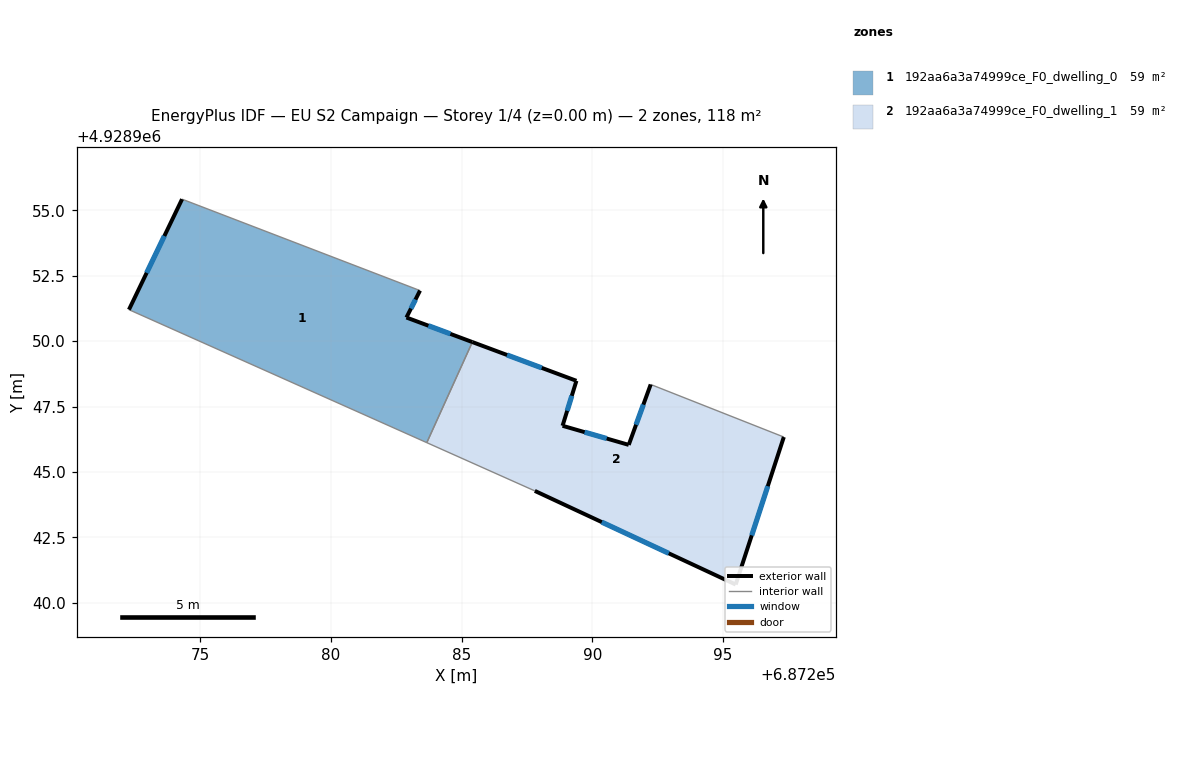
=== STOREY PLAN SPEC (per zone: floor XY polygon, exterior-wall plan segments, windows/doors) ===
zone 1: 192aa6a3a74999ce_F0_dwelling_0  (59.2 m²)
  floor: (687283.41, 4928951.93) (687282.89, 4928950.91) (687285.41, 4928949.97) (687283.67, 4928946.12) (687272.28, 4928951.21) (687274.31, 4928955.43)
  exterior wall: (687274.31, 4928955.43) – (687272.28, 4928951.21)  [4.7 m]
    window: (687273.64, 4928954.02) – (687272.96, 4928952.61)  [1.6 m²]
  exterior wall: (687282.89, 4928950.91) – (687283.41, 4928951.93)  [1.2 m]
    window: (687283.07, 4928951.25) – (687283.24, 4928951.59)  [0.4 m²]
  exterior wall: (687285.41, 4928949.97) – (687282.89, 4928950.91)  [2.7 m]
    window: (687284.57, 4928950.28) – (687283.73, 4928950.59)  [0.9 m²]
  interior walls: 3
zone 2: 192aa6a3a74999ce_F0_dwelling_1  (59.2 m²)
  floor: (687297.32, 4928946.33) (687295.48, 4928940.70) (687287.80, 4928944.28) (687283.67, 4928946.12) (687285.41, 4928949.97) (687289.39, 4928948.49) (687288.86, 4928946.76) (687291.39, 4928946.04) (687292.23, 4928948.34)
  exterior wall: (687292.23, 4928948.34) – (687291.39, 4928946.04)  [2.5 m]
    window: (687291.95, 4928947.58) – (687291.67, 4928946.80)  [0.8 m²]
  exterior wall: (687295.48, 4928940.70) – (687297.32, 4928946.33)  [5.9 m]
    window: (687296.10, 4928942.57) – (687296.71, 4928944.46)  [2.0 m²]
  exterior wall: (687287.80, 4928944.28) – (687295.48, 4928940.70)  [8.5 m]
    window: (687290.36, 4928943.08) – (687292.92, 4928941.89)  [2.8 m²]
  exterior wall: (687289.39, 4928948.49) – (687285.41, 4928949.97)  [4.2 m]
    window: (687288.07, 4928948.98) – (687286.74, 4928949.47)  [1.4 m²]
  exterior wall: (687288.86, 4928946.76) – (687289.39, 4928948.49)  [1.8 m]
    window: (687289.04, 4928947.34) – (687289.22, 4928947.91)  [0.6 m²]
  exterior wall: (687291.39, 4928946.04) – (687288.86, 4928946.76)  [2.6 m]
    window: (687290.55, 4928946.28) – (687289.71, 4928946.52)  [0.9 m²]
  interior walls: 3

=== DERIVED (storey summary) ===
Building: EU S2 Campaign
Storey: 1 of 4  (floor level z = 0.00 m)
Storey gross floor area: 118.5 m²
Zones on this storey: 2
  - 192aa6a3a74999ce_F0_dwelling_0: floor 59.2 m²; exterior wall 8.5 m (25.6 m²); 3 window(s) 2.8 m²; WWR 11.1%
  - 192aa6a3a74999ce_F0_dwelling_1: floor 59.2 m²; exterior wall 25.5 m (76.6 m²); 6 window(s) 8.5 m²; WWR 11.1%
Zone adjacency (shared interzone walls):
  - 192aa6a3a74999ce_F0_dwelling_0 ↔ 192aa6a3a74999ce_F0_dwelling_1